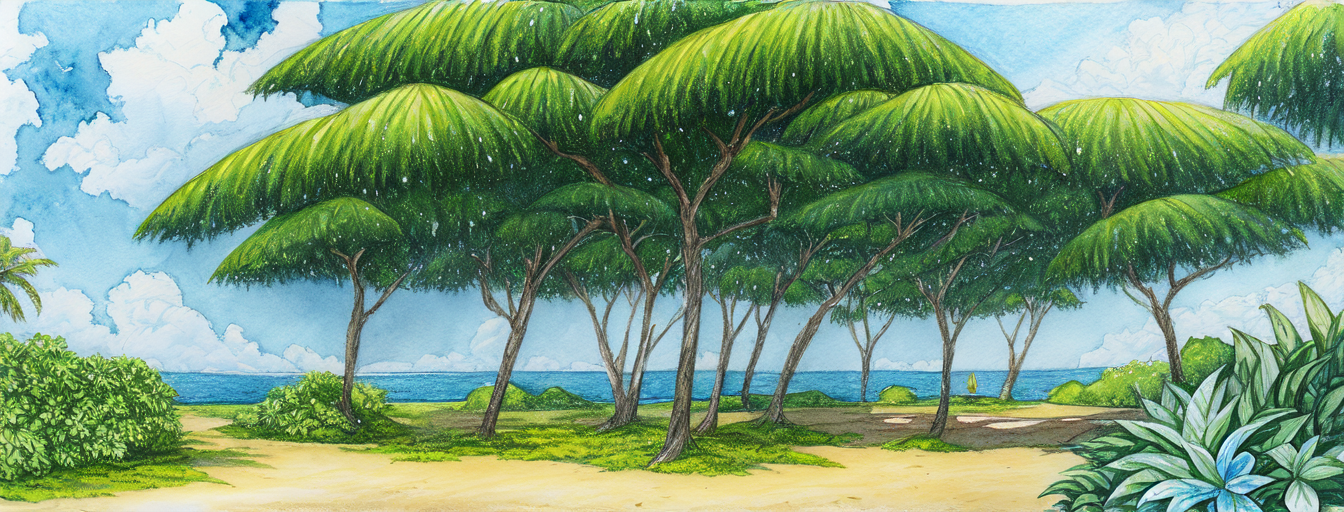
Generation parameters embedded in this image by AUTOMATIC1111 Stable Diffusion web UI or a fork of it (Forge, ...) (PNG 'parameters' text chunk):
masterpiece, best quality,
graphite_\(medium\), marker_\(medium\), painting_\(medium\), traditional_media, watercolor , drawing, sketch,
tropical island, deserted island, flowers, lush vegetation, outdoor, sunny, pastel colors, glorios, epic scene, award winning, splash screen, loading screen
Negative prompt: nsfw, lowres, text, error, cropped, worst quality, low quality, normal quality, jpeg artifacts, signature, watermark, username, blurry
Steps: 30, Sampler: DPM++ 2M Karras, CFG scale: 11, Seed: 610011754, Size: 1344x512, Model hash: 579c005f, Model: Berry's Mix, Batch size: 2, Batch pos: 1, Eta: 0.23, Clip skip: 2, ENSD: 31337